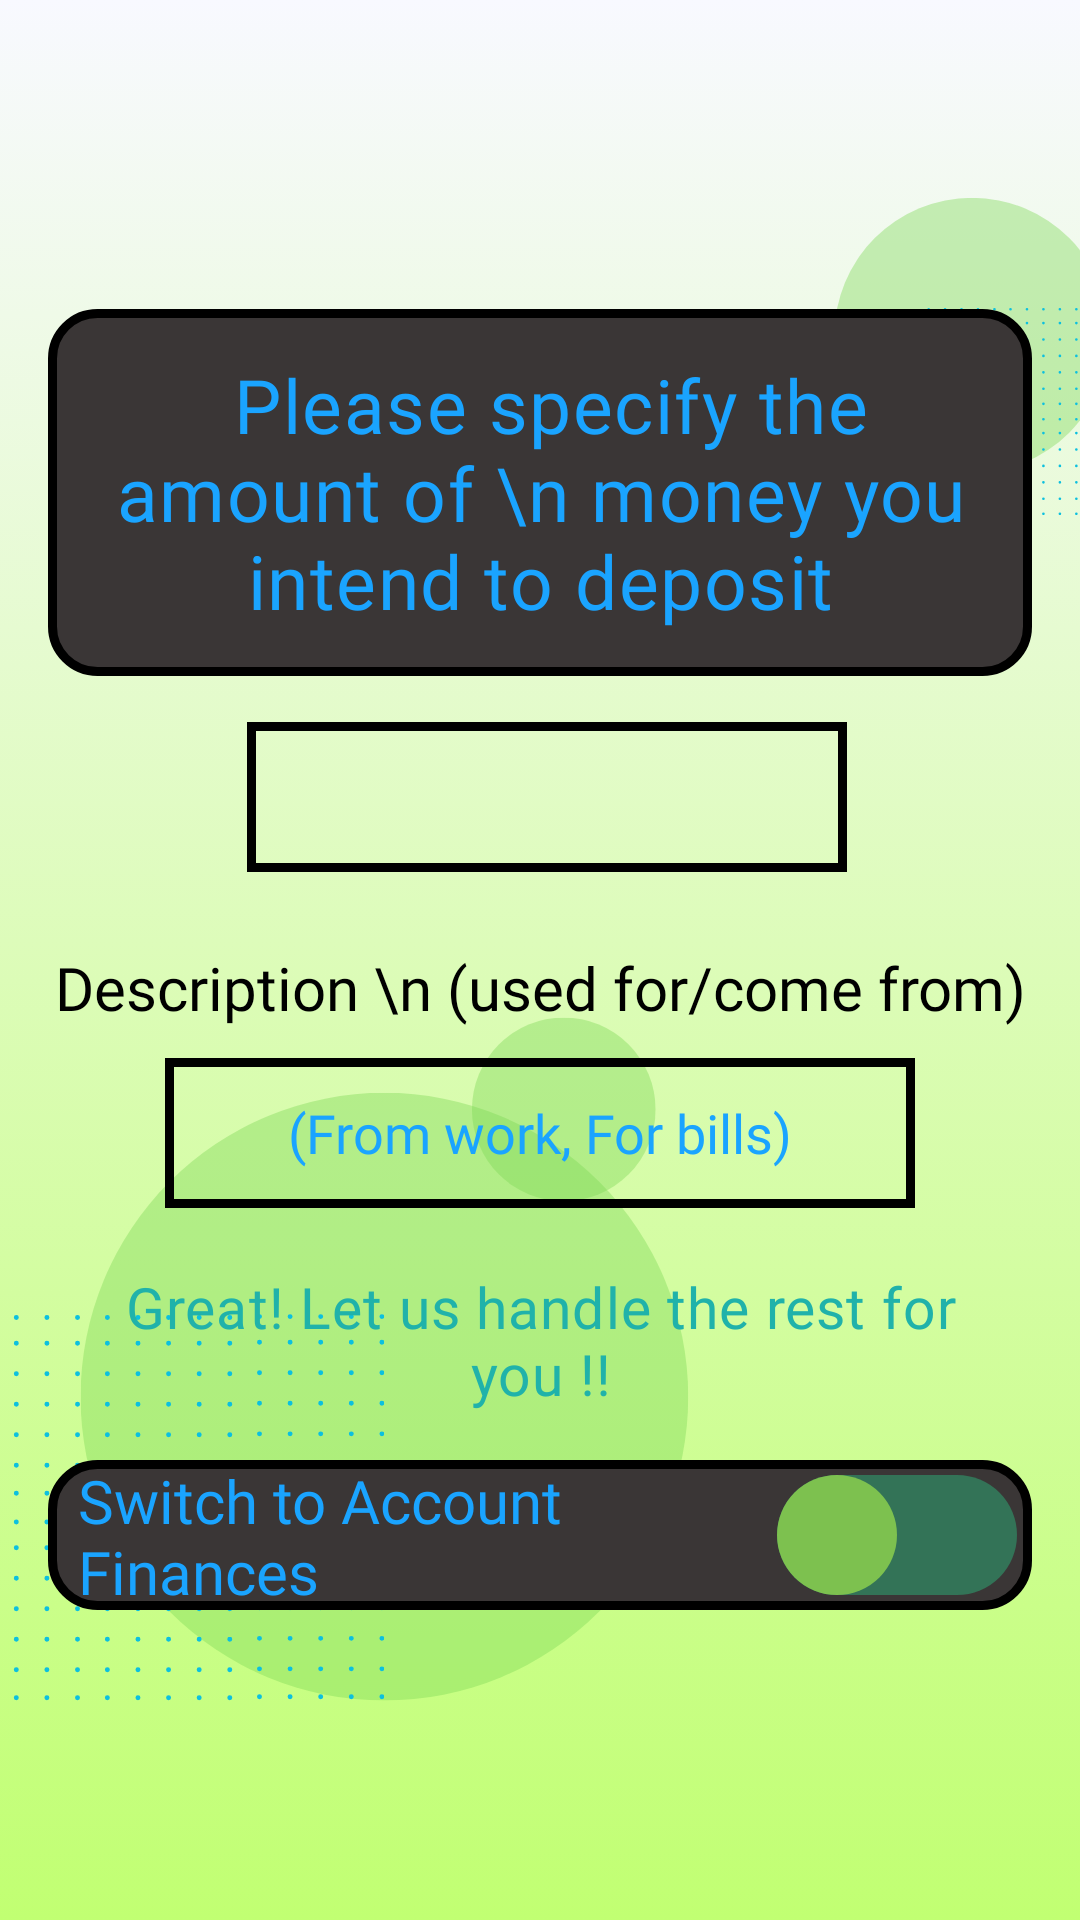

Reconstruct the res/layout file that produces this screen, plus the resources it refers to.
<!-- AndroidManifest.xml: application theme Theme.MyApplication -->
<!-- res/layout/fragment_input_income.xml -->
<LinearLayout xmlns:android="http://schemas.android.com/apk/res/android"
    xmlns:tools="http://schemas.android.com/tools"
    xmlns:app="http://schemas.android.com/apk/res-auto"
    android:layout_width="match_parent"
    android:layout_height="match_parent"
    android:orientation="vertical"
    android:background="@drawable/bg4"
    android:padding="16dp"
    android:gravity="center_vertical|center_horizontal"
    tools:context=".MainActivity">

    
    <TextView
        android:layout_width="wrap_content"
        android:layout_height="wrap_content"
        android:text=" Please specify the amount of \n money you intend to deposit"
        android:textAlignment="center"
        android:textColor="@color/blue"
        android:background="@drawable/bgd_design"
        android:padding="15dp"
        android:textSize="25dp"
        android:fontFamily="@font/anton"
        android:letterSpacing="0.02"
        android:layout_marginBottom="0dp" />

    <LinearLayout
        android:layout_width="match_parent"
        android:layout_height="wrap_content"
        android:layout_below="@id/textViewMonthly"
        android:gravity="center_horizontal"
        android:layout_marginTop="0dp">
        
        <com.google.android.material.textfield.TextInputLayout
            android:id="@+id/InputBudgetCurrent"
            android:layout_width="0dp"
            android:layout_height="wrap_content"
            android:layout_marginTop="10dp"
            android:gravity="center_horizontal"
            app:counterOverflowTextAppearance="@color/olive_green"
            android:layout_marginStart="5dp"
            android:textColorHint="@color/blue"
            android:layout_weight="1">

            <com.google.android.material.textfield.TextInputEditText
                android:id="@+id/editText2"
                android:layout_width="200dp"
                android:layout_height="50dp"
                android:textColor="@color/olive_green"
                android:background="@drawable/custom_border_text"
                android:padding="10dp"
                android:fontFamily="@font/anton"
                android:ems="10"
                android:inputType="numberDecimal"
                android:imeOptions="actionDone" />
        </com.google.android.material.textfield.TextInputLayout>
    </LinearLayout>

    <TextView
        android:id="@+id/textView5"
        android:layout_width="350dp"
        android:layout_height="wrap_content"
        android:layout_marginTop="25dp"
        android:fontFamily="@font/anton"
        android:textAlignment="center"
        android:text="Description \n (used for/come from)"
        android:textColor="@color/black"
        android:textSize="20dp" />

    <EditText
        android:id="@+id/budgetDesc"
        android:layout_width="250dp"
        android:layout_height="50dp"
        android:textColor="@android:color/black"
        android:background="@drawable/custom_border_text"
        android:layout_marginTop="10dp"
        android:hint="(From work, For bills)"
        android:textAlignment="center"
        android:padding="10dp"
        android:textColorHint="@color/blue"
        android:fontFamily="@font/anton"
        android:inputType="text"
        android:imeOptions="actionDone"
        />


    

    
    <TextView
        android:id="@+id/popuptext"
        android:layout_width="wrap_content"
        android:layout_height="wrap_content"
        android:layout_marginTop="20dp"
        android:text="Great! Let us handle the rest for you !!"
        android:textAlignment="center"
        android:textColor="#20b2aa"
        android:textSize="19sp"
        android:fontFamily="@font/anton"
        android:letterSpacing="0.02"
        android:layout_marginBottom="16dp" />

    


    <Switch
        android:id="@+id/bottomSwitch"
        android:layout_width="wrap_content"
        android:layout_height="50dp"
        android:fontFamily="@font/anton"
        android:paddingLeft="10dp"
        android:paddingRight="5dp"
        android:text="Switch to Account Finances   "
        android:textColor="@color/blue"
        android:textSize="20dp"

        android:background="@drawable/bgd_design"
        android:thumb="@drawable/switch_thumb"
        android:track="@drawable/switch_track" />



</LinearLayout>
<!-- resources referenced by this layout -->
<resources>
  <color name="black">#FF000000</color>
  <color name="blue">#1aa4ff</color>
  <color name="olive_green">#337357</color>
  <!-- drawable bg4: png bitmap (drawable-xxhdpi, 104997 bytes) -->
  <!-- drawable bgd_design (drawable) -->
  <shape xmlns:android="http://schemas.android.com/apk/res/android"
      android:shape="rectangle">
      <solid android:color="@color/iron_gray"/>
      <stroke
          android:width="3dp"
          android:color="@color/black" />
  
      <corners android:radius="15dp" />
  </shape>
  <!-- drawable custom_border_text (drawable) -->
  <?xml version="1.0" encoding="utf-8"?>
  <shape xmlns:android="http://schemas.android.com/apk/res/android">
      <solid android:color="@android:color/transparent" />
      <stroke
          android:width="3dp"
          android:color="@android:color/black" />
      <padding
          android:left="20dp"
          android:top="20dp"
          android:right="2dp"
          android:bottom="20dp"/>
  </shape>
  <!-- drawable switch_thumb (drawable) -->
  <selector xmlns:android="http://schemas.android.com/apk/res/android">
      <item android:state_checked="true">
          <shape android:shape="oval">
              <solid android:color="@color/blue" />
              <size android:width="40dp" android:height="40dp" />
          </shape>
      </item>
      <item android:state_checked="false">
          <shape android:shape="oval">
              <solid android:color="@color/faded_green" />
              <size android:width="40dp" android:height="40dp" />
          </shape>
      </item>
  </selector>
  <!-- drawable switch_track (drawable) -->
  <selector xmlns:android="http://schemas.android.com/apk/res/android">
      <item android:state_checked="true">
          <shape android:shape="rectangle">
              <solid android:color="@color/olive_green" />
              <corners android:radius="20dp" />
          </shape>
      </item>
      <item android:state_checked="false">
          <shape android:shape="rectangle">
              <solid android:color="@color/olive_green" />
              <corners android:radius="20dp" />
          </shape>
      </item>
  </selector>
  <style name="Theme.MyApplication" parent="Base.Theme.MyApplication" />
  <color name="iron_gray">#3a3636</color>
  <color name="faded_green">#7DC14F</color>
  <style name="Base.Theme.MyApplication" parent="Theme.Material3.DayNight.NoActionBar">
          
          
      </style>
</resources>
